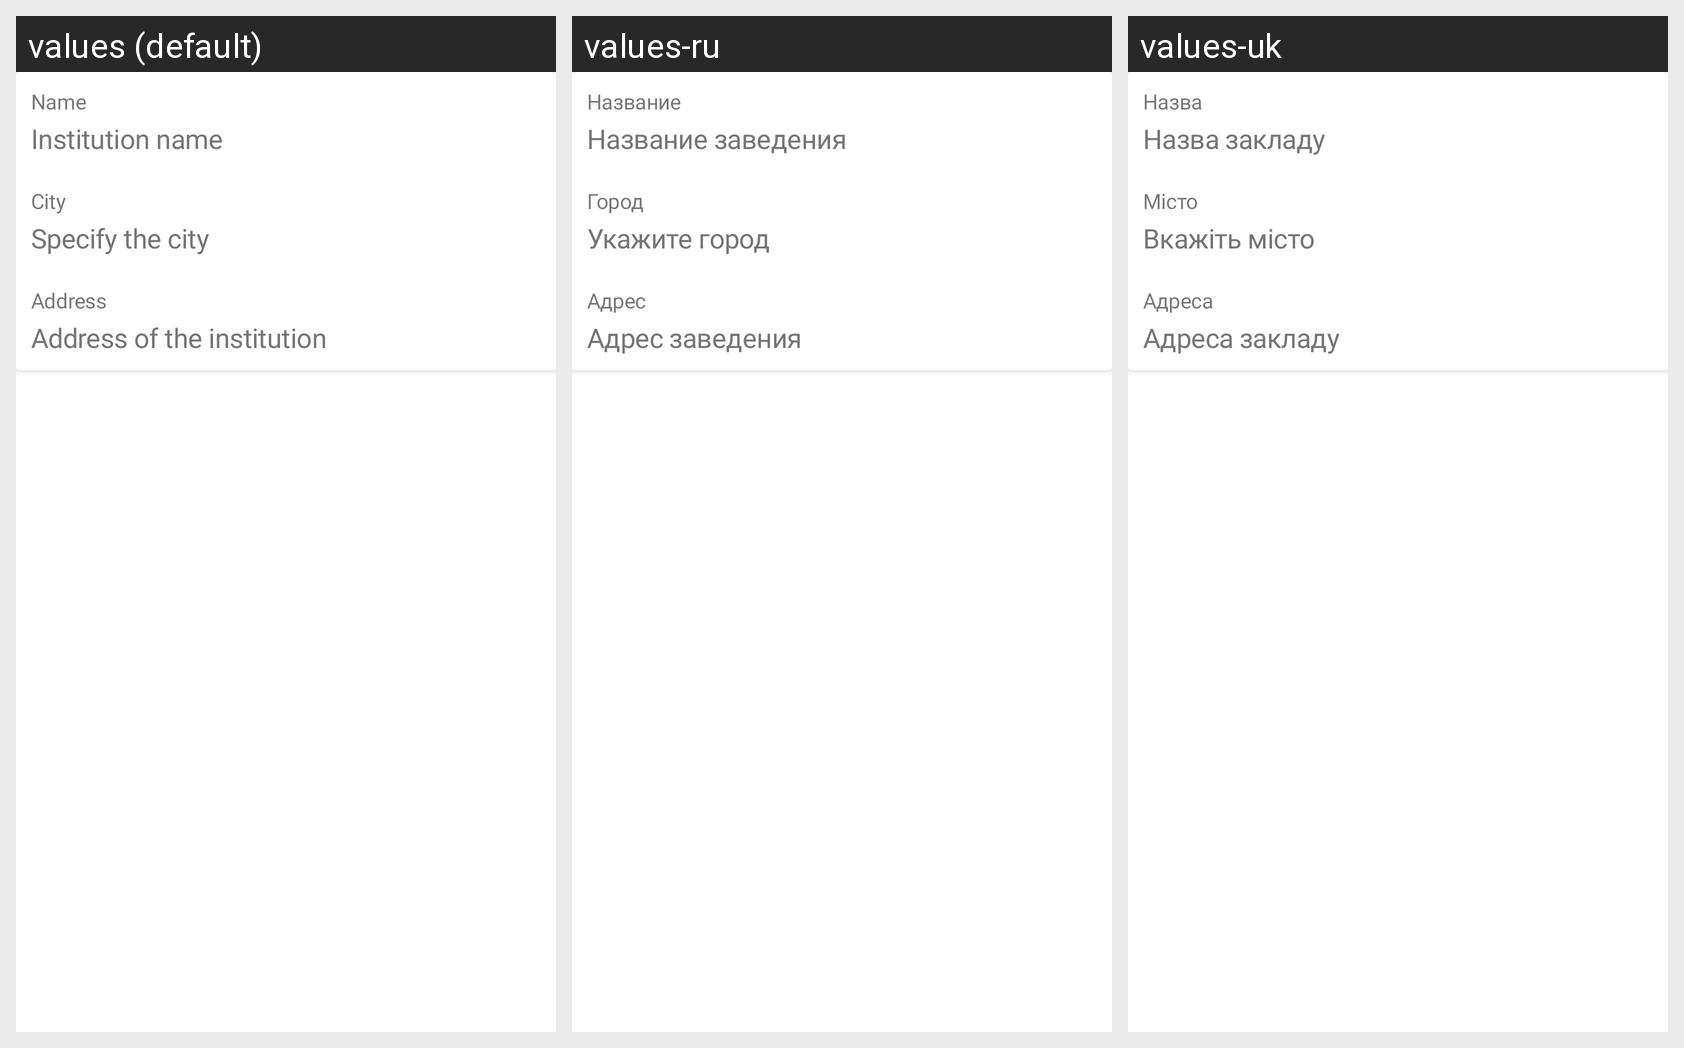

This grid shows one Android layout under several languages. Give, for every string resource on the screen, its name, the default text and each shown locale's text.
Android screen res/layout/layout_suggest_business_form.xml rendered under 3 locales, left to right: values (default), values-ru, values-uk. Device: Nexus 5 (rendered at 1080×1920; each locale shown at half size, 540×960, under a caption strip naming it); theme AppTheme.
Strings drawn on this screen, with the default value and each locale's value (text and hints the layout hard-codes, and strings that could not be matched under every locale, appear in the picture but are not listed):

all_name
  values: Name
  values-ru: Название
  values-uk: Назва

institution_name
  values: Institution name
  values-ru: Название заведения
  values-uk: Назва закладу

city
  values: City
  values-ru: Город
  values-uk: Місто

specify_the_city
  values: Specify the city
  values-ru: Укажите город
  values-uk: Вкажіть місто

address
  values: Address
  values-ru: Адрес
  values-uk: Адреса

address_of_the_institution
  values: Address of the institution
  values-ru: Адрес заведения
  values-uk: Адреса закладу
